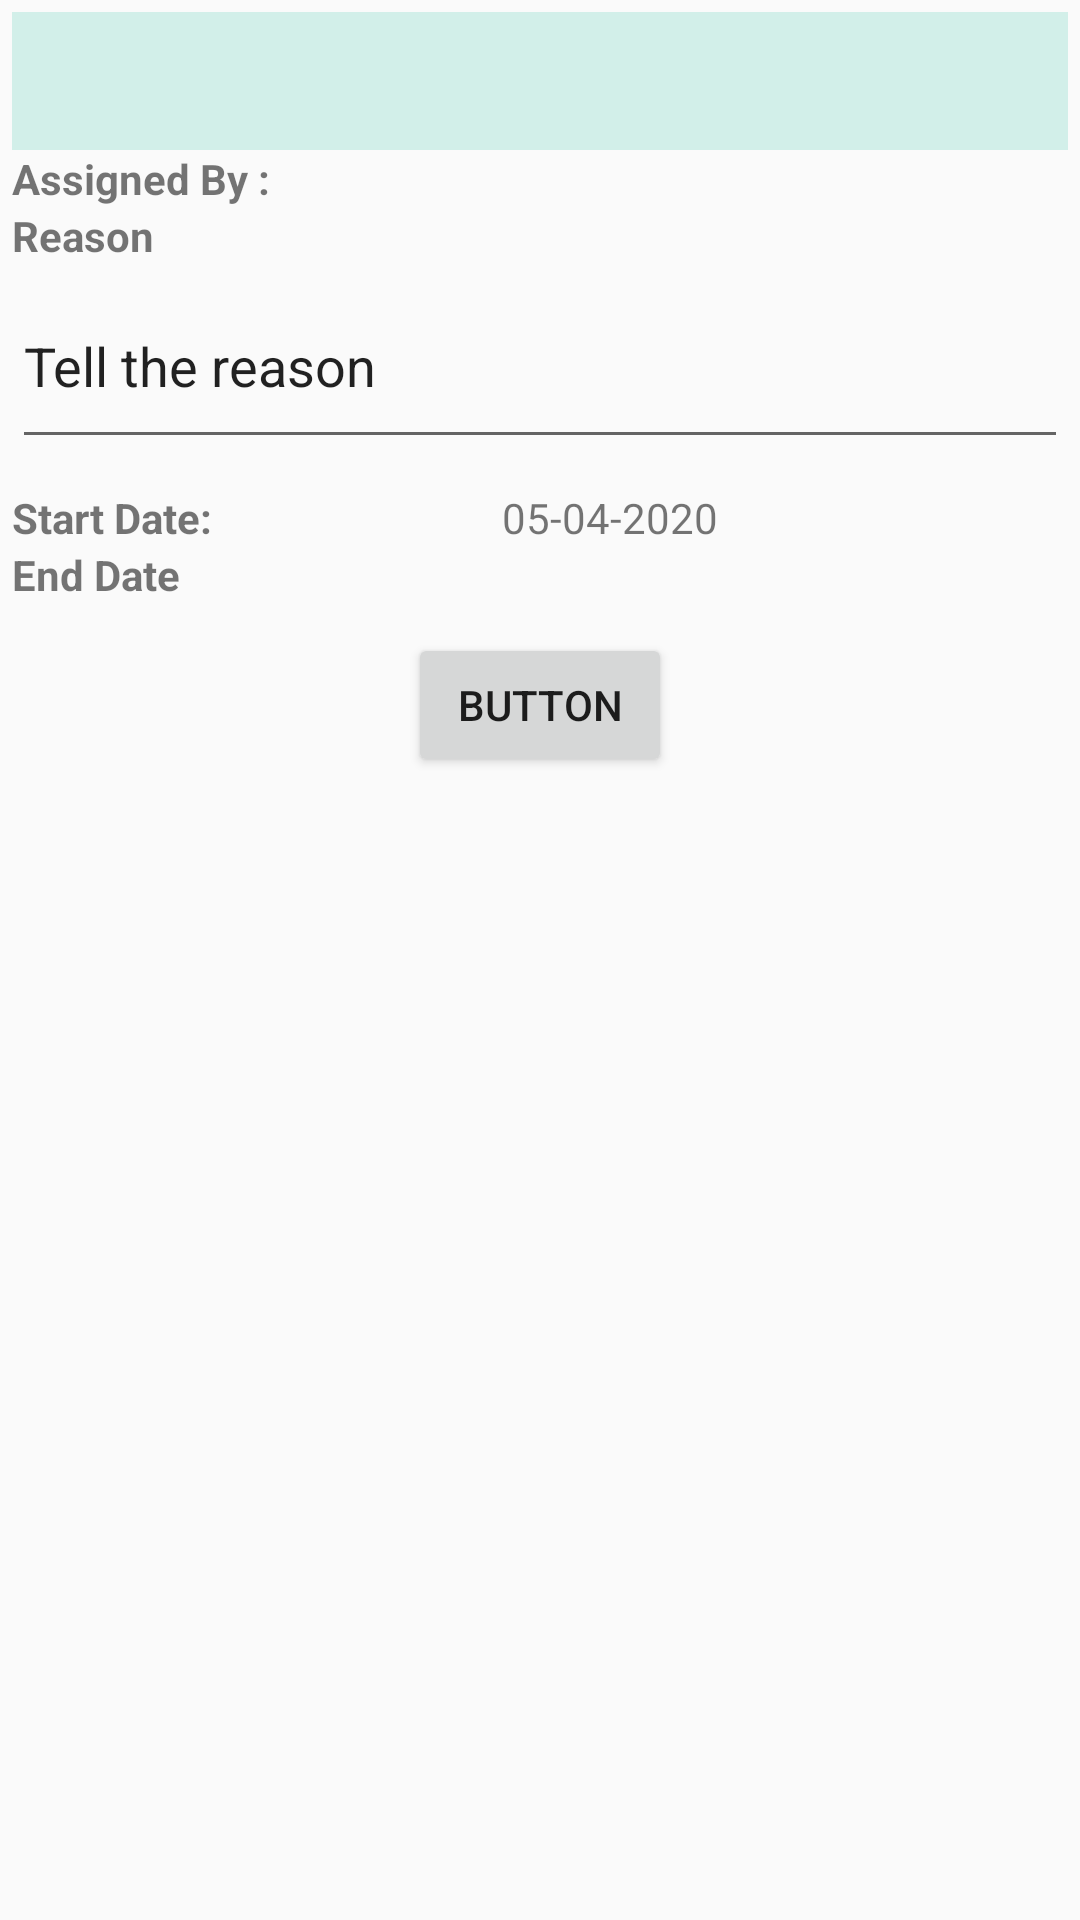

Produce the Android XML layout that renders to this screen, including the resource entries it uses.
<!-- AndroidManifest.xml: application theme AppTheme -->
<!-- res/layout/reason.xml -->
<?xml version="1.0" encoding="utf-8"?>
<LinearLayout
    xmlns:android="http://schemas.android.com/apk/res/android"
    xmlns:tools="http://schemas.android.com/tools"
    android:layout_width="match_parent"
    android:layout_height="wrap_content"
    android:orientation="vertical"
    android:padding="4dp">

    <TextView
        android:id="@+id/title"
        android:layout_width="match_parent"
        android:layout_height="46dp"
        android:background="#D2EFE9"
        android:ems="10"
        android:textSize="34sp"
        />

    <RelativeLayout
        android:layout_width="match_parent"
        android:layout_height="wrap_content">
        <TextView
            android:id="@+id/assignedheading"
            android:layout_width="wrap_content"
            android:layout_height="wrap_content"
            android:ems="10"
            android:text="Assigned By : "
            android:textStyle="bold"/>
        <TextView
            android:id="@+id/assign"
            android:layout_width="wrap_content"
            android:layout_height="wrap_content"
            android:layout_toRightOf="@id/assignedheading"
            android:ems="10"/>
    </RelativeLayout>
    <TextView
        android:id="@+id/textView2"
        android:layout_width="match_parent"
        android:layout_height="wrap_content"
        android:text="Reason"
        android:textStyle="bold"/>

    <EditText
        android:id="@+id/description"
        android:layout_width="match_parent"
        android:layout_height="65dp"
        android:layout_marginBottom="10dp"
        android:ems="10"
        android:text="Tell the reason" />



    <RelativeLayout
        android:layout_width="match_parent"
        android:layout_height="wrap_content">
        <TextView
            android:id="@+id/startheading"
            android:layout_width="wrap_content"
            android:layout_height="wrap_content"
            android:ems="10"
            android:text="Start Date: "
            android:textStyle="bold"/>
        <TextView
            android:id="@+id/start"
            android:layout_width="wrap_content"
            android:layout_height="wrap_content"
            android:ems="10"
            android:layout_toRightOf="@id/startheading"
            android:text="@string/startdate"/>
    </RelativeLayout>
    <RelativeLayout
        android:layout_width="match_parent"
        android:layout_height="wrap_content">
        <TextView
            android:id="@+id/endheading"
            android:layout_width="wrap_content"
            android:layout_height="wrap_content"
            android:ems="10"
            android:text="End Date"
            android:textStyle="bold"/>

        <TextView
            android:id="@+id/end"
            android:layout_width="wrap_content"
            android:layout_height="wrap_content"
            android:layout_toRightOf="@id/endheading"
            android:ems="10"/>

    </RelativeLayout>

    <Button
        android:id="@+id/button"
        android:layout_width="wrap_content"
        android:layout_height="wrap_content"
        android:layout_marginTop="10dp"
        android:layout_gravity="center"
        android:text="Button" />


</LinearLayout>
<!-- resources referenced by this layout -->
<resources>
  <string name="startdate">05-04-2020</string>
  <style name="AppTheme" parent="Theme.AppCompat.Light.DarkActionBar">
          
          <item name="colorPrimary">@color/colorPrimary</item>
  
  
      </style>
  <color name="colorPrimary">#0277BD</color>
</resources>
